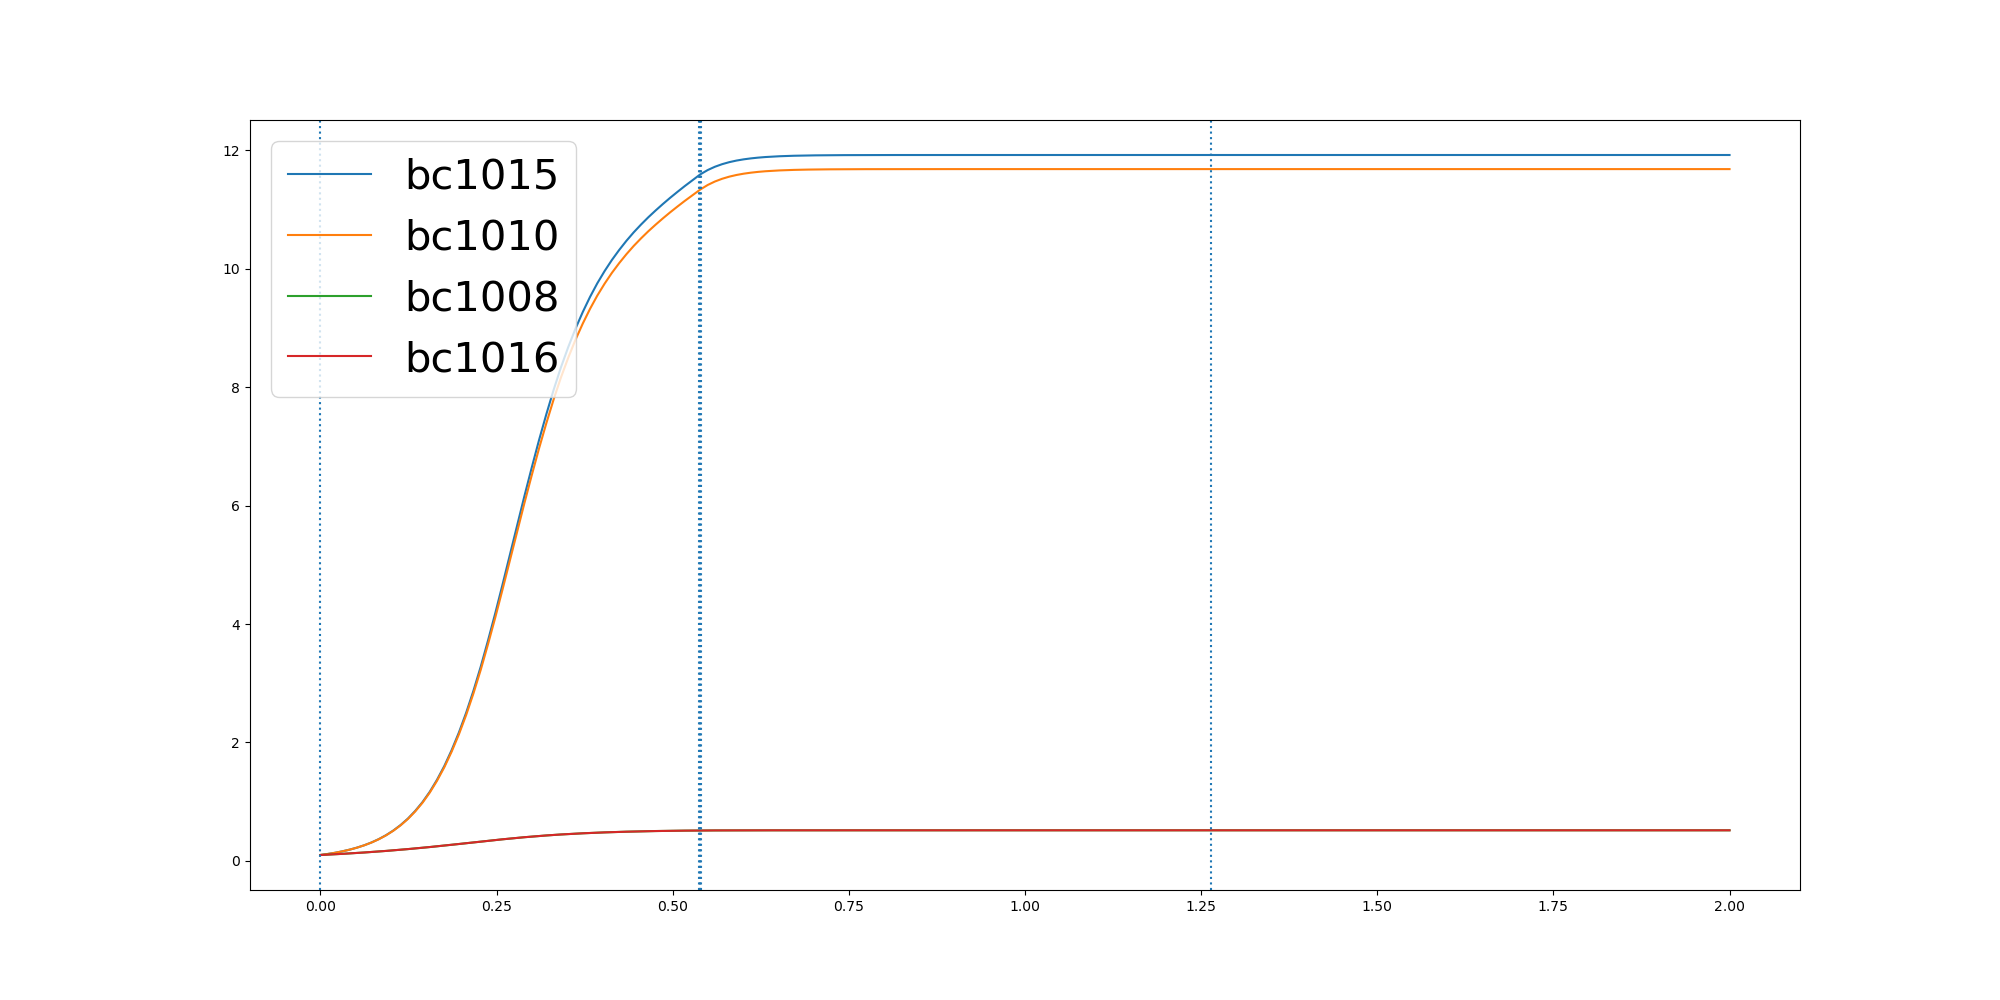

The data file committed next to this chart (first rows):
	0.0	0.010340383169615523	0.020680766339231046	0.031021149508846567	0.04136153267846209	0.051701915848077616	0.062042299017693134	0.07238268218730866	0.08272306535692418	0.09306344852653971	0.10340383169615523	0.11374421486577076	0.12408459803538627	0.1344249812050018	0.14476536437461732	0.15510574754423284	0.16544613071384837	0.1757865138834639	0.18612689705307942	0.19646728022269494	0.20680766339231046	0.217148046561926	0.2274884297315415
bc1015	0.1	0.1172	0.1376	0.162	0.1905	0.2242	0.2641	0.3116	0.3679	0.4348	0.5132	0.6057	0.7147	0.8429	0.9927	1.167	1.369	1.602	1.868	2.168	2.502	2.872	3.28
bc1010	0.1	0.1172	0.1374	0.1616	0.19	0.2233	0.2629	0.31	0.3657	0.4318	0.5093	0.6006	0.7082	0.8345	0.982	1.153	1.353	1.582	1.843	2.137	2.464	2.827	3.227
bc1008	0.1	0.1061	0.1126	0.1194	0.1266	0.1342	0.1422	0.1507	0.1595	0.1688	0.1786	0.1889	0.1996	0.2107	0.2223	0.2342	0.2466	0.2594	0.2724	0.2856	0.299	0.3125	0.3259
bc1016	0.1	0.1061	0.1126	0.1194	0.1266	0.1342	0.1422	0.1507	0.1595	0.1688	0.1786	0.1889	0.1996	0.2107	0.2223	0.2342	0.2466	0.2594	0.2724	0.2856	0.299	0.3125	0.3259
